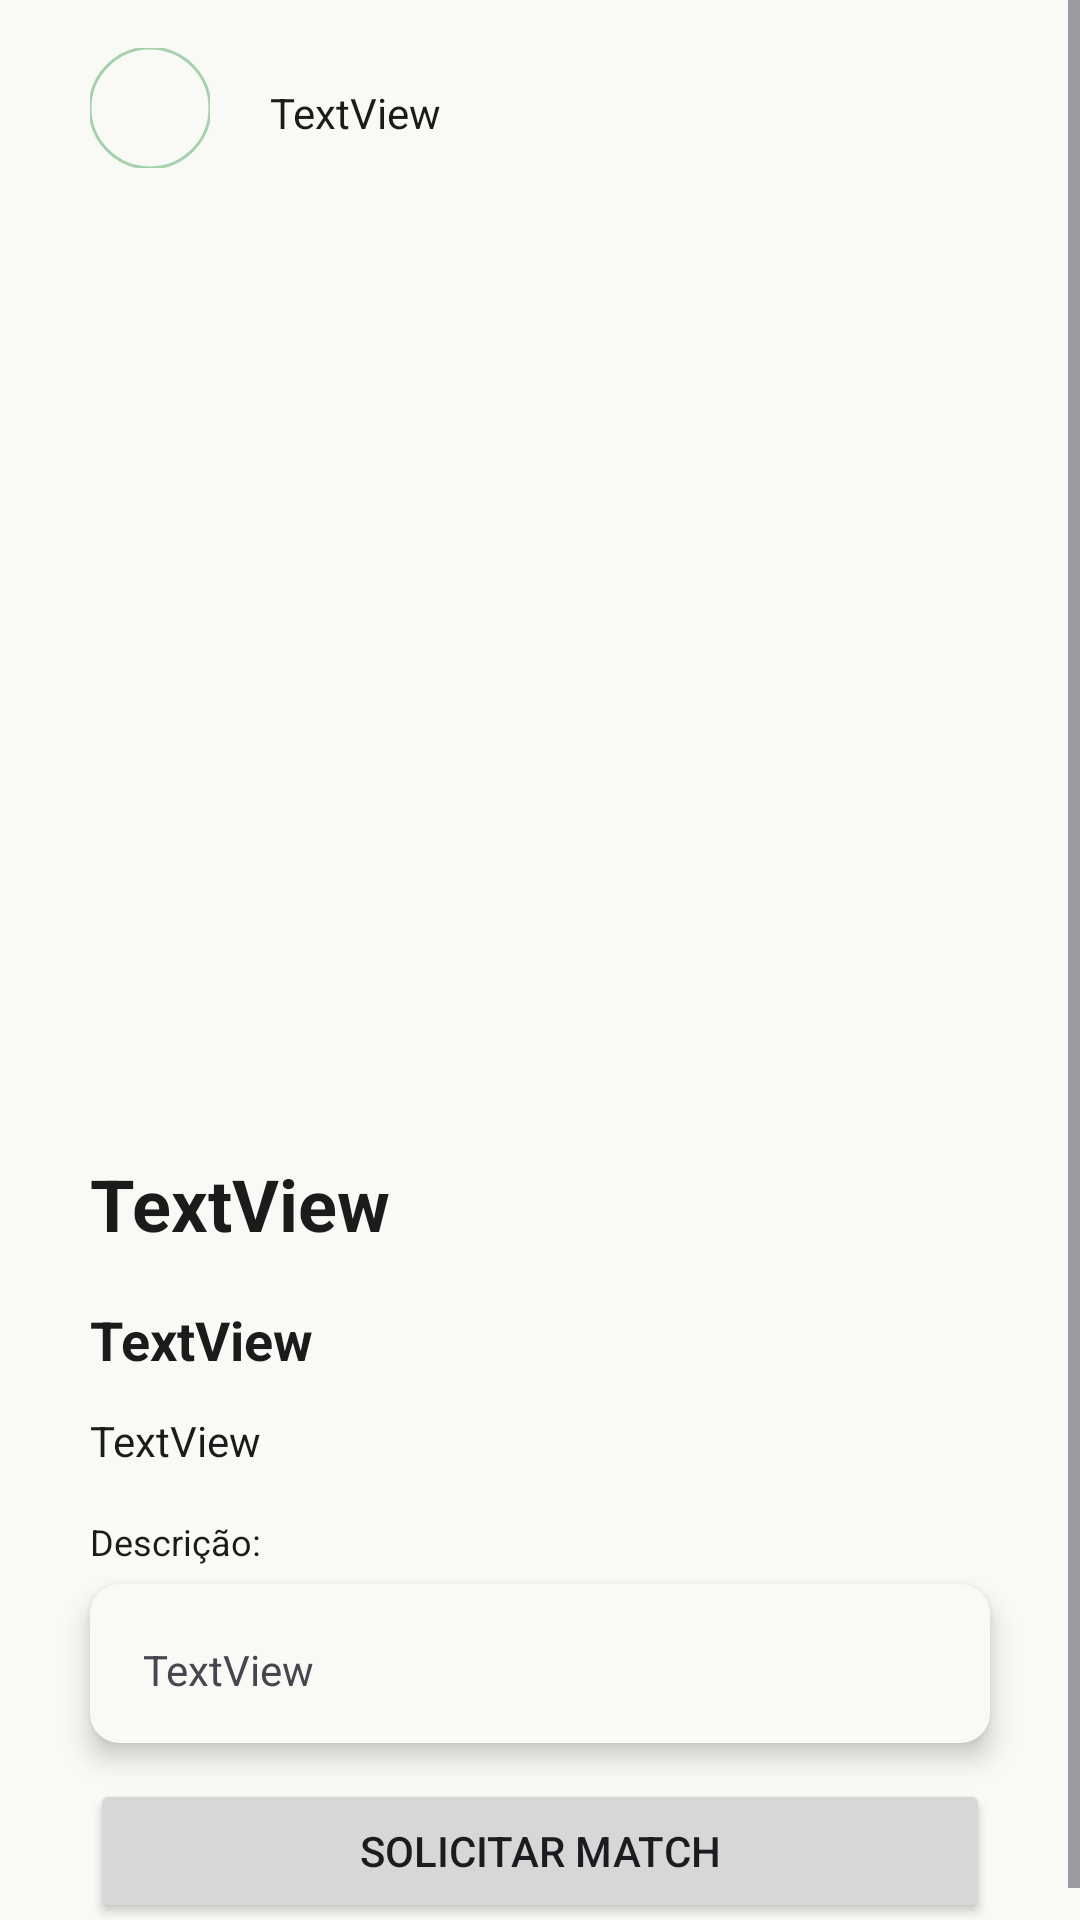

Produce the Android XML layout that renders to this screen, including the resource entries it uses.
<!-- AndroidManifest.xml: application theme AppTheme -->
<!-- res/layout/fragment_product_details.xml -->
<?xml version="1.0" encoding="utf-8"?>
<ScrollView xmlns:android="http://schemas.android.com/apk/res/android"
    xmlns:app="http://schemas.android.com/apk/res-auto"
    xmlns:tools="http://schemas.android.com/tools"
    android:layout_width="match_parent"
    android:layout_height="match_parent"
    tools:context=".ui.features.home.fragments.feed.ProductDetails">

    <androidx.constraintlayout.widget.ConstraintLayout
        android:layout_width="match_parent"
        android:layout_height="match_parent"
        android:paddingBottom="10dp">

        <com.google.android.material.imageview.ShapeableImageView
            android:id="@+id/image_industry"
            android:layout_width="40dp"
            android:layout_height="40dp"
            android:layout_marginStart="30dp"
            android:layout_marginTop="16dp"
            app:layout_constraintStart_toStartOf="parent"
            app:layout_constraintTop_toTopOf="parent"
            app:shapeAppearance="@style/ShapeAppearance.Material3.Corner.Full"
            app:strokeColor="@color/md_theme_inversePrimary"
            app:strokeWidth="1dp"
            tools:src="@tools:sample/avatars" />

        <TextView
            android:id="@+id/tx_name_industry"
            android:layout_width="wrap_content"
            android:layout_height="wrap_content"
            android:layout_marginStart="20dp"
            android:layout_marginTop="28dp"
            android:text="TextView"
            android:textColor="@color/md_theme_onSurface"
            app:layout_constraintStart_toEndOf="@+id/image_industry"
            app:layout_constraintTop_toTopOf="parent" />

        <com.google.android.material.imageview.ShapeableImageView
            android:id="@+id/image_product"
            android:layout_width="0dp"
            android:layout_height="285dp"
            android:layout_marginStart="30dp"
            android:layout_marginTop="20dp"
            android:layout_marginEnd="30dp"
            app:layout_constraintEnd_toEndOf="parent"
            app:layout_constraintHorizontal_bias="0.508"
            app:layout_constraintStart_toStartOf="parent"
            app:layout_constraintTop_toBottomOf="@+id/image_industry"
            app:shapeAppearance="@style/ShapeAppearance.Material3.Corner.Medium"
            tools:src="@tools:sample/avatars" />

        <TextView
            android:id="@+id/tx_product_tittle"
            android:layout_width="wrap_content"
            android:layout_height="wrap_content"
            android:layout_marginStart="30dp"
            android:layout_marginTop="24dp"
            android:text="TextView"
            android:textColor="@color/md_theme_onSurface"
            android:textSize="24sp"
            android:textStyle="bold"
            app:layout_constraintStart_toStartOf="parent"
            app:layout_constraintTop_toBottomOf="@+id/image_product" />

        <androidx.recyclerview.widget.RecyclerView
            android:id="@+id/rv_filters_product"
            android:layout_width="0dp"
            android:layout_height="wrap_content"
            android:layout_marginStart="30dp"
            android:layout_marginTop="5dp"
            android:layout_marginEnd="30dp"
            app:layout_constraintEnd_toEndOf="parent"
            app:layout_constraintStart_toStartOf="parent"
            app:layout_constraintTop_toBottomOf="@+id/tx_product_tittle"
            tools:itemCount="1"
            tools:listitem="@layout/filter_layout" />

        <TextView
            android:id="@+id/tx_price_product"
            android:layout_width="wrap_content"
            android:layout_height="wrap_content"
            android:layout_marginStart="30dp"
            android:layout_marginTop="12dp"
            android:text="TextView"
            android:textColor="@color/md_theme_onSurface"
            android:textSize="18sp"
            android:textStyle="bold"
            app:layout_constraintStart_toStartOf="parent"
            app:layout_constraintTop_toBottomOf="@+id/rv_filters_product" />

        <TextView
            android:id="@+id/tx_quantity_product"
            android:layout_width="wrap_content"
            android:layout_height="wrap_content"
            android:layout_marginStart="30dp"
            android:layout_marginTop="12dp"
            android:text="TextView"
            android:textColor="@color/md_theme_onSurface"
            app:layout_constraintStart_toStartOf="parent"
            app:layout_constraintTop_toBottomOf="@+id/tx_price_product" />

        <TextView
            android:id="@+id/textView13"
            android:layout_width="wrap_content"
            android:layout_height="wrap_content"
            android:layout_marginStart="30dp"
            android:layout_marginTop="16dp"
            android:text="Descrição: "
            android:textColor="@color/md_theme_onSurface"
            android:textSize="12sp"
            app:layout_constraintStart_toStartOf="parent"
            app:layout_constraintTop_toBottomOf="@+id/tx_quantity_product" />

        <androidx.constraintlayout.widget.ConstraintLayout
            android:id="@+id/constraintLayout5"
            android:layout_width="0dp"
            android:layout_height="wrap_content"
            android:layout_marginStart="30dp"
            android:layout_marginTop="6dp"
            android:layout_marginEnd="30dp"
            android:background="@drawable/background_default"
            android:elevation="5dp"
            android:paddingHorizontal="5dp"
            android:paddingVertical="15dp"
            app:layout_constraintEnd_toEndOf="parent"
            app:layout_constraintStart_toStartOf="parent"
            app:layout_constraintTop_toBottomOf="@+id/textView13">

            <TextView
                android:id="@+id/tx_description_product"
                android:layout_width="wrap_content"
                android:layout_height="wrap_content"
                android:layout_marginTop="4dp"
                android:text="TextView"
                app:layout_constraintEnd_toEndOf="parent"
                app:layout_constraintHorizontal_bias="0.054"
                app:layout_constraintStart_toStartOf="parent"
                app:layout_constraintTop_toTopOf="parent" />
        </androidx.constraintlayout.widget.ConstraintLayout>

        <Button
            android:id="@+id/btn_solicitar_match"
            android:layout_width="0dp"
            android:layout_height="wrap_content"
            android:layout_marginStart="30dp"
            android:layout_marginTop="12dp"
            android:layout_marginEnd="30dp"
            android:text="Solicitar Match"
            app:cornerRadius="10dp"
            app:layout_constraintEnd_toEndOf="parent"
            app:layout_constraintStart_toStartOf="parent"
            app:layout_constraintTop_toBottomOf="@+id/constraintLayout5" />

    </androidx.constraintlayout.widget.ConstraintLayout>
</ScrollView>
<!-- res/layout/filter_layout.xml (included above) -->
<?xml version="1.0" encoding="utf-8"?>
<com.google.android.material.card.MaterialCardView xmlns:android="http://schemas.android.com/apk/res/android"
    xmlns:app="http://schemas.android.com/apk/res-auto"
    android:id="@+id/card_filter"
    android:layout_width="wrap_content"
    android:layout_height="wrap_content"
    android:layout_marginVertical="2dp"
    android:layout_marginEnd="5dp"
    app:cardCornerRadius="5dp"
    app:strokeColor="@color/md_theme_primary"
    app:strokeWidth="1dp">

    <androidx.constraintlayout.widget.ConstraintLayout
        android:layout_width="wrap_content"
        android:layout_height="wrap_content"
        android:padding="10dp">

        <TextView
            android:id="@+id/filter"
            android:layout_width="wrap_content"
            android:layout_height="wrap_content"
            android:text="TextView"
            android:textColor="@color/md_theme_primary"
            app:layout_constraintBottom_toBottomOf="parent"
            app:layout_constraintEnd_toEndOf="parent"
            app:layout_constraintStart_toStartOf="parent"
            app:layout_constraintTop_toTopOf="parent" />
    </androidx.constraintlayout.widget.ConstraintLayout>
</com.google.android.material.card.MaterialCardView>
<!-- resources referenced by this layout -->
<resources>
  <color name="md_theme_inversePrimary">#A6D1AE</color>
  <color name="md_theme_onSurface">#1C1B1B</color>
  <color name="md_theme_primary">#3D6448</color>
  <!-- drawable background_default (drawable) -->
  <?xml version="1.0" encoding="utf-8"?>
  <shape xmlns:android="http://schemas.android.com/apk/res/android"
      android:shape="rectangle">
      <solid android:color="@color/md_theme_background_highContrast"/>
      <corners android:radius="10dp"/>
  </shape>
  <color name="md_theme_background_highContrast">#F9FAF5</color>
  <color name="md_theme_onPrimary">#FFFFFF</color>
  <color name="md_theme_primaryContainer">#567E60</color>
  <color name="md_theme_onPrimaryContainer">#F6FFF4</color>
  <color name="md_theme_secondary">#003B5A</color>
  <color name="md_theme_onSecondary">#FFFFFF</color>
  <color name="md_theme_secondaryContainer">#215273</color>
  <color name="md_theme_onSecondaryContainer">#97C5EB</color>
  <color name="md_theme_tertiary">#3D6448</color>
  <color name="md_theme_onTertiary">#FFFFFF</color>
  <color name="md_theme_tertiaryContainer">#567E60</color>
  <color name="md_theme_onTertiaryContainer">#F6FFF4</color>
  <color name="md_theme_error">#A71F26</color>
  <color name="md_theme_onError">#FFFFFF</color>
  <color name="md_theme_errorContainer">#C9393B</color>
  <color name="md_theme_onErrorContainer">#FFEFED</color>
  <color name="md_theme_background">#F9FAF5</color>
  <color name="md_theme_onBackground">#1A1C1A</color>
  <color name="md_theme_surface">#FCF8F8</color>
  <color name="md_theme_surfaceVariant">#E0E3E3</color>
  <color name="md_theme_onSurfaceVariant">#444748</color>
  <color name="md_theme_outline">#747878</color>
  <color name="md_theme_outlineVariant">#C4C7C8</color>
  <color name="md_theme_inverseSurface">#313030</color>
  <color name="md_theme_inverseOnSurface">#F4F0EF</color>
  <color name="md_theme_primaryFixed">#C1EDC9</color>
  <color name="md_theme_onPrimaryFixed">#00210E</color>
  <color name="md_theme_primaryFixedDim">#A6D1AE</color>
  <color name="md_theme_onPrimaryFixedVariant">#284F34</color>
  <color name="md_theme_secondaryFixed">#CBE6FF</color>
  <color name="md_theme_onSecondaryFixed">#001E30</color>
  <color name="md_theme_secondaryFixedDim">#9ECCF2</color>
  <color name="md_theme_onSecondaryFixedVariant">#174B6B</color>
  <color name="md_theme_tertiaryFixed">#C1EDC9</color>
  <color name="md_theme_onTertiaryFixed">#00210E</color>
  <color name="md_theme_tertiaryFixedDim">#A6D1AE</color>
  <color name="md_theme_onTertiaryFixedVariant">#284F34</color>
  <color name="md_theme_surfaceDim">#DDD9D9</color>
  <color name="md_theme_surfaceBright">#FCF8F8</color>
  <color name="md_theme_surfaceContainerLowest">#FFFFFF</color>
  <color name="md_theme_surfaceContainerLow">#F6F3F2</color>
  <color name="md_theme_surfaceContainer">#F1EDEC</color>
  <color name="md_theme_surfaceContainerHigh">#EBE7E7</color>
  <color name="md_theme_surfaceContainerHighest">#E5E2E1</color>
</resources>
